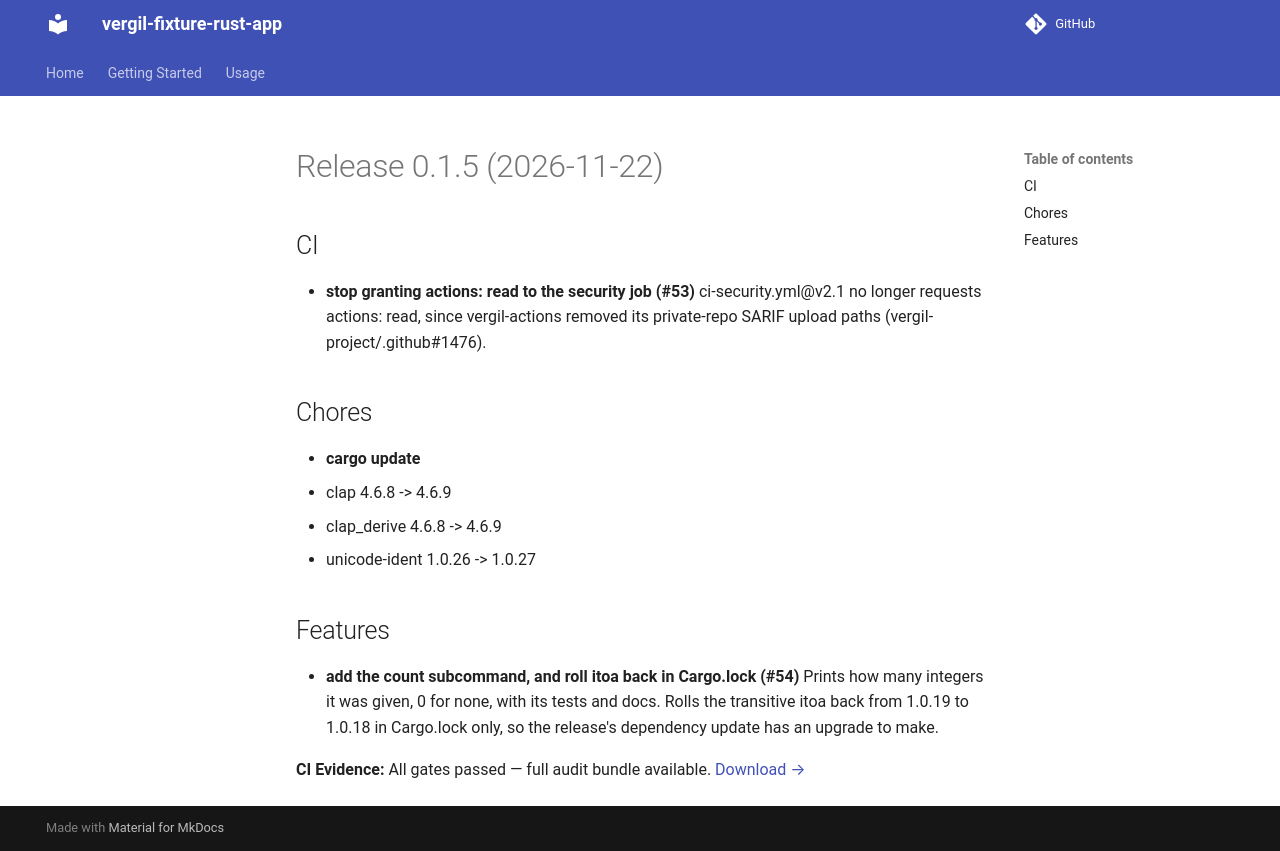

repository: vergil-project/vergil-fixture-rust-app · page: 0.1/releases/v0.1.5/index.html · generator: mkdocs

# Release 0.1.5 (2026-11-22)

## CI

- **stop granting actions: read to the security job (#53)**
  ci-security.yml@v2.1 no longer requests actions: read, since vergil-actions removed its private-repo SARIF upload paths (vergil-project/.github#1476).

## Chores

- **cargo update**
  - clap 4.6.8 -> 4.6.9
  - clap_derive 4.6.8 -> 4.6.9
  - unicode-ident 1.0.26 -> 1.0.27

## Features

- **add the count subcommand, and roll itoa back in Cargo.lock (#54)**
  Prints how many integers it was given, 0 for none, with its tests and docs. Rolls the transitive itoa back from 1.0.19 to 1.0.18 in Cargo.lock only, so the release's dependency update has an upgrade to make.
